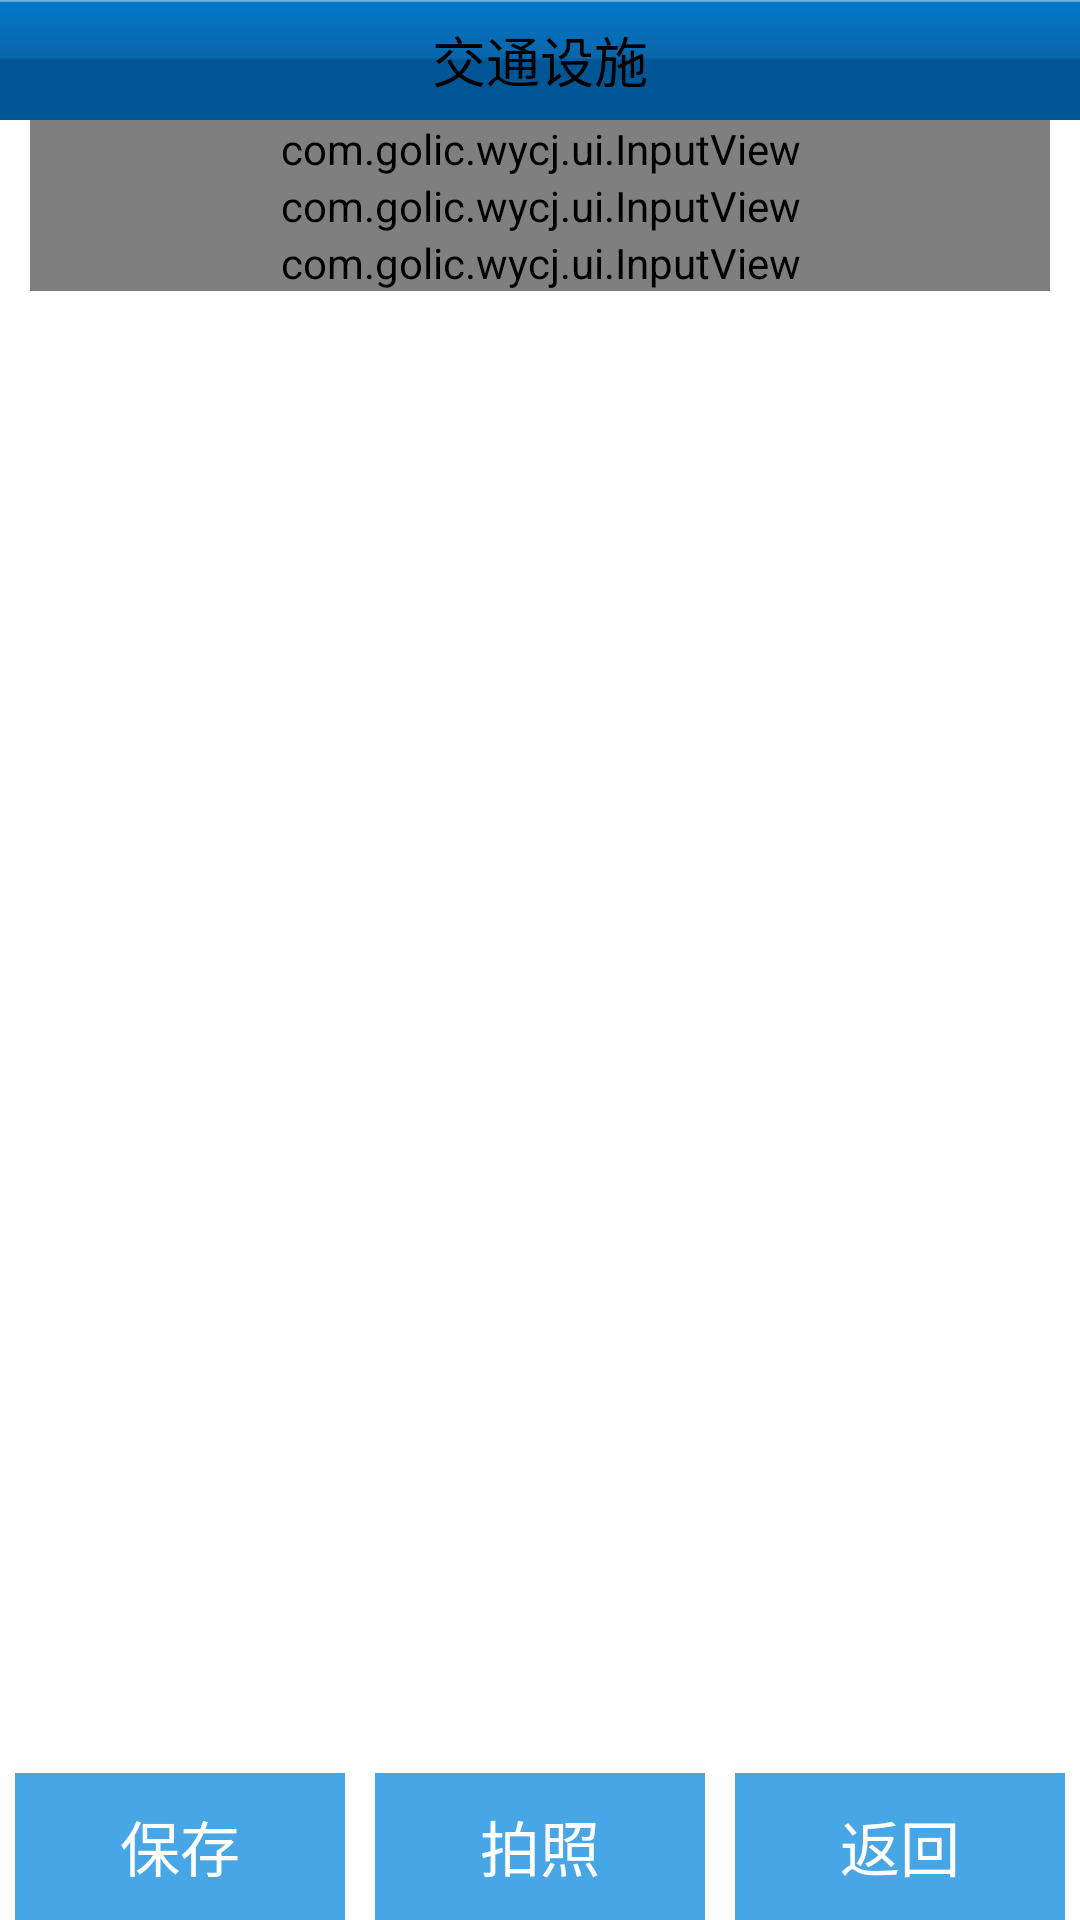

This screen was rendered from an Android layout file. Write that file and the resources it references.
<!-- AndroidManifest.xml: application theme MapTheme -->
<!-- res/layout/activity_jtss.xml -->
<?xml version="1.0" encoding="utf-8"?>
<LinearLayout xmlns:android="http://schemas.android.com/apk/res/android"
    xmlns:app="http://schemas.android.com/apk/res/com.golic.wycj"
    xmlns:tools="http://schemas.android.com/tools"
    android:layout_width="match_parent"
    android:layout_height="match_parent"
    android:orientation="vertical" >

    <TextView
        android:id="@+id/tv_type"
        android:layout_width="match_parent"
        android:layout_height="@dimen/logo_line_height"
        android:background="@drawable/top_bg"
        android:gravity="center"
        android:text="交通设施"
        android:textColor="@color/black"
        android:textIsSelectable="false"
        android:textSize="@dimen/ts_title" />

    <ScrollView
        android:layout_width="match_parent"
        android:layout_height="match_parent"
        android:layout_marginLeft="@dimen/margin_horizontal"
        android:layout_marginRight="@dimen/margin_horizontal"
        android:layout_weight="99" >

        <LinearLayout
            android:layout_width="match_parent"
            android:layout_height="wrap_content"
            android:orientation="vertical" >

            <com.golic.wycj.ui.InputView
                android:id="@+id/input_name"
                android:layout_width="match_parent"
                android:layout_height="wrap_content"
                app:necessary="true"
                app:title="名称" >
            </com.golic.wycj.ui.InputView>

            <com.golic.wycj.ui.InputView
                android:id="@+id/input_zname"
                android:layout_width="match_parent"
                android:layout_height="wrap_content"
                app:title="子名称" >
            </com.golic.wycj.ui.InputView>

            <com.golic.wycj.ui.InputView
                android:id="@+id/input_bz"
                android:layout_width="match_parent"
                android:layout_height="wrap_content"
                app:lines="3"
                app:title="备注" >
            </com.golic.wycj.ui.InputView>
        </LinearLayout>
    </ScrollView>

    <LinearLayout
        android:layout_width="match_parent"
        android:layout_height="@dimen/bottom_btn_height"
        android:layout_weight="1" >

        <Button
            android:id="@+id/bt_save"
            android:layout_width="0dp"
            android:layout_height="match_parent"
            android:layout_marginLeft="5dp"
            android:layout_marginRight="5dp"
            android:layout_weight="1"
            android:background="@drawable/bottom_btn"
            android:gravity="center"
            android:text="保存"
            android:textColor="@color/white"
            android:textSize="@dimen/ts_bottom_btn"
            tools:ignore="NestedWeights" />
        <Button
            android:id="@+id/bt_take_photo"
            android:layout_width="0dp"
            android:layout_height="match_parent"
            android:layout_marginLeft="5dp"
            android:layout_marginRight="5dp"
            android:layout_weight="1"
            android:background="@drawable/bottom_btn"
            android:gravity="center"
            android:text="拍照"
            android:textColor="@color/white"
            android:textSize="@dimen/ts_bottom_btn" />

        <Button
            android:id="@+id/bt_back"
            android:layout_width="0dp"
            android:layout_height="match_parent"
            android:layout_marginLeft="5dp"
            android:layout_marginRight="5dp"
            android:layout_weight="1"
            android:background="@drawable/bottom_btn"
            android:gravity="center"
            android:text="返回"
            android:textColor="@color/white"
            android:textSize="@dimen/ts_bottom_btn" />
    </LinearLayout>

</LinearLayout>
<!-- resources referenced by this layout -->
<resources>
  <color name="black">#ff000000</color>
  <color name="white">#ffffffff</color>
  <dimen name="bottom_btn_height">50dp</dimen>
  <dimen name="logo_line_height">40dp</dimen>
  <dimen name="margin_horizontal">10dp</dimen>
  <dimen name="ts_bottom_btn">20sp</dimen>
  <dimen name="ts_title">18sp</dimen>
  <!-- drawable bottom_btn (drawable) -->
  <?xml version="1.0" encoding="utf-8"?>
  <selector xmlns:android="http://schemas.android.com/apk/res/android">
  
      <item android:drawable="@drawable/bottom_normal" android:state_enabled="true" android:state_window_focused="false"/>
      <item android:drawable="@drawable/bottom_disable" android:state_enabled="false" android:state_window_focused="false"/>
      <item android:drawable="@drawable/bottom_pressed" android:state_pressed="true"/>
      <item android:drawable="@drawable/bottom_pressed" android:state_enabled="true" android:state_focused="true"/>
      <item android:drawable="@drawable/bottom_normal" android:state_enabled="true"/>
      <item android:drawable="@drawable/bottom_normal" android:state_focused="true"/>
      <item android:drawable="@drawable/bottom_disable"/>
  
  </selector>
  <!-- drawable top_bg: png bitmap (drawable-hdpi, 3108 bytes) -->
  <style name="MapTheme" parent="@android:style/Theme.Light.NoTitleBar.Fullscreen">
          <item name="android:textColorPrimaryInverse">@android:color/primary_text_light</item>
      </style>
  <!-- drawable bottom_normal (drawable) -->
  <?xml version="1.0" encoding="utf-8"?>
  <shape xmlns:android="http://schemas.android.com/apk/res/android"
      android:shape="rectangle" >
  
      <solid android:color="#46A6E6" />
  
  </shape>
  <!-- drawable bottom_disable (drawable) -->
  <?xml version="1.0" encoding="utf-8"?>
  <shape xmlns:android="http://schemas.android.com/apk/res/android"
      android:shape="rectangle" >
  
      <solid android:color="#AFAFAF" />
  
  </shape>
  <!-- drawable bottom_pressed (drawable) -->
  <?xml version="1.0" encoding="utf-8"?>
  <shape xmlns:android="http://schemas.android.com/apk/res/android"
      android:shape="rectangle" >
  
      <solid android:color="#5FBFFF" />
  
  </shape>
</resources>
